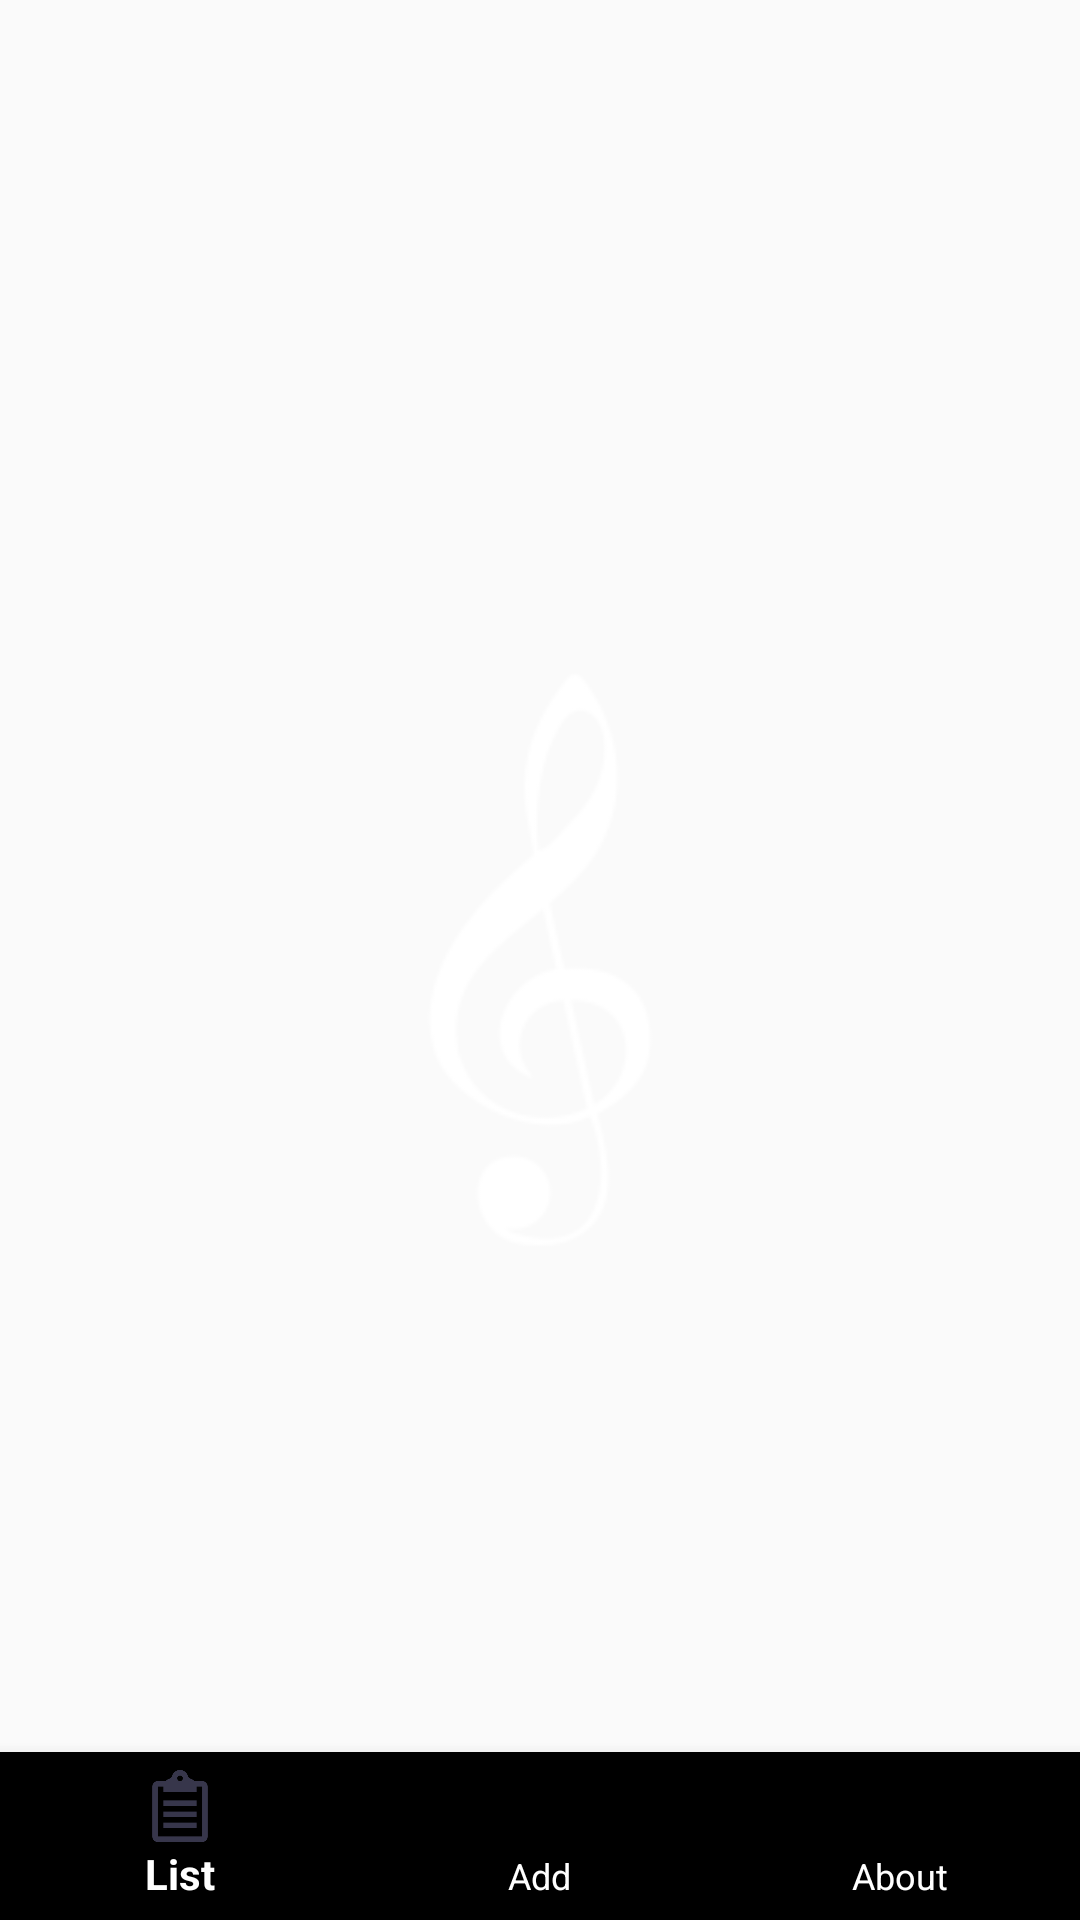

The Android layout XML behind this screen, and the referenced resources:
<!-- AndroidManifest.xml: activity theme AppTheme -->
<!-- res/layout/activity_main.xml -->
<?xml version="1.0" encoding="utf-8"?>
<android.support.constraint.ConstraintLayout xmlns:android="http://schemas.android.com/apk/res/android"
    xmlns:app="http://schemas.android.com/apk/res-auto"
    xmlns:tools="http://schemas.android.com/tools"
    android:id="@+id/container"
    android:layout_width="match_parent"
    android:layout_height="match_parent"
    tools:context=".MainActivity"
    android:background="@drawable/login_background">

    <ImageView
        android:id="@+id/ivSplash"
        android:layout_width="0dp"
        android:layout_height="0dp"
        android:layout_marginBottom="16dp"
        android:layout_marginLeft="16dp"
        android:layout_marginRight="16dp"
        android:layout_marginTop="16dp"
        android:elevation="0dp"
        android:src="@mipmap/ic_launcher_foreground"
        app:layout_constraintBottom_toBottomOf="parent"
        app:layout_constraintLeft_toLeftOf="parent"
        app:layout_constraintRight_toRightOf="parent"
        app:layout_constraintTop_toTopOf="parent" />

<include layout="@layout/content_main"
    app:layout_constraintBottom_toTopOf="@+id/navigation"
    app:layout_constraintTop_toTopOf="parent" />

    <android.support.design.widget.BottomNavigationView
        android:id="@+id/navigation"
        android:layout_width="0dp"
        android:layout_height="wrap_content"
        android:layout_marginEnd="0dp"
        android:layout_marginStart="0dp"
        app:itemTextColor="@color/colorAccent"
        android:background="@drawable/login_background"
        app:layout_constraintBottom_toBottomOf="parent"
        app:layout_constraintLeft_toLeftOf="parent"
        app:layout_constraintRight_toRightOf="parent"
        app:menu="@menu/navigation" />

</android.support.constraint.ConstraintLayout>
<!-- res/layout/content_main.xml (included above) -->
<?xml version="1.0" encoding="utf-8"?>
<RelativeLayout
    xmlns:android="http://schemas.android.com/apk/res/android"
    xmlns:app="http://schemas.android.com/apk/res-auto"
    xmlns:tools="http://schemas.android.com/tools"
    android:id="@+id/content_main"
    android:layout_width="match_parent"
    android:layout_height="0dp"
    tools:context="com.example.carvalho.studios.MainActivity"
    app:layout_constraintBottom_toTopOf="@+id/navigation"
    app:layout_constraintTop_toTopOf="parent">



</RelativeLayout>
<!-- resources referenced by this layout -->
<resources>
  <color name="colorAccent">#FFFFFF</color>
  <!-- mipmap ic_launcher_foreground: png bitmap (mipmap-hdpi, 2176 bytes) -->
  <style name="AppTheme" parent="Theme.AppCompat.Light.DarkActionBar">
          
          <item name="colorPrimary">@color/colorPrimary</item>
          <item name="colorPrimaryDark">@color/colorPrimaryDark</item>
          <item name="colorAccent">@color/colorAccent</item>
      </style>
  <color name="colorPrimary">#37364b</color>
  <color name="colorPrimaryDark">#1a1a1d</color>
</resources>
